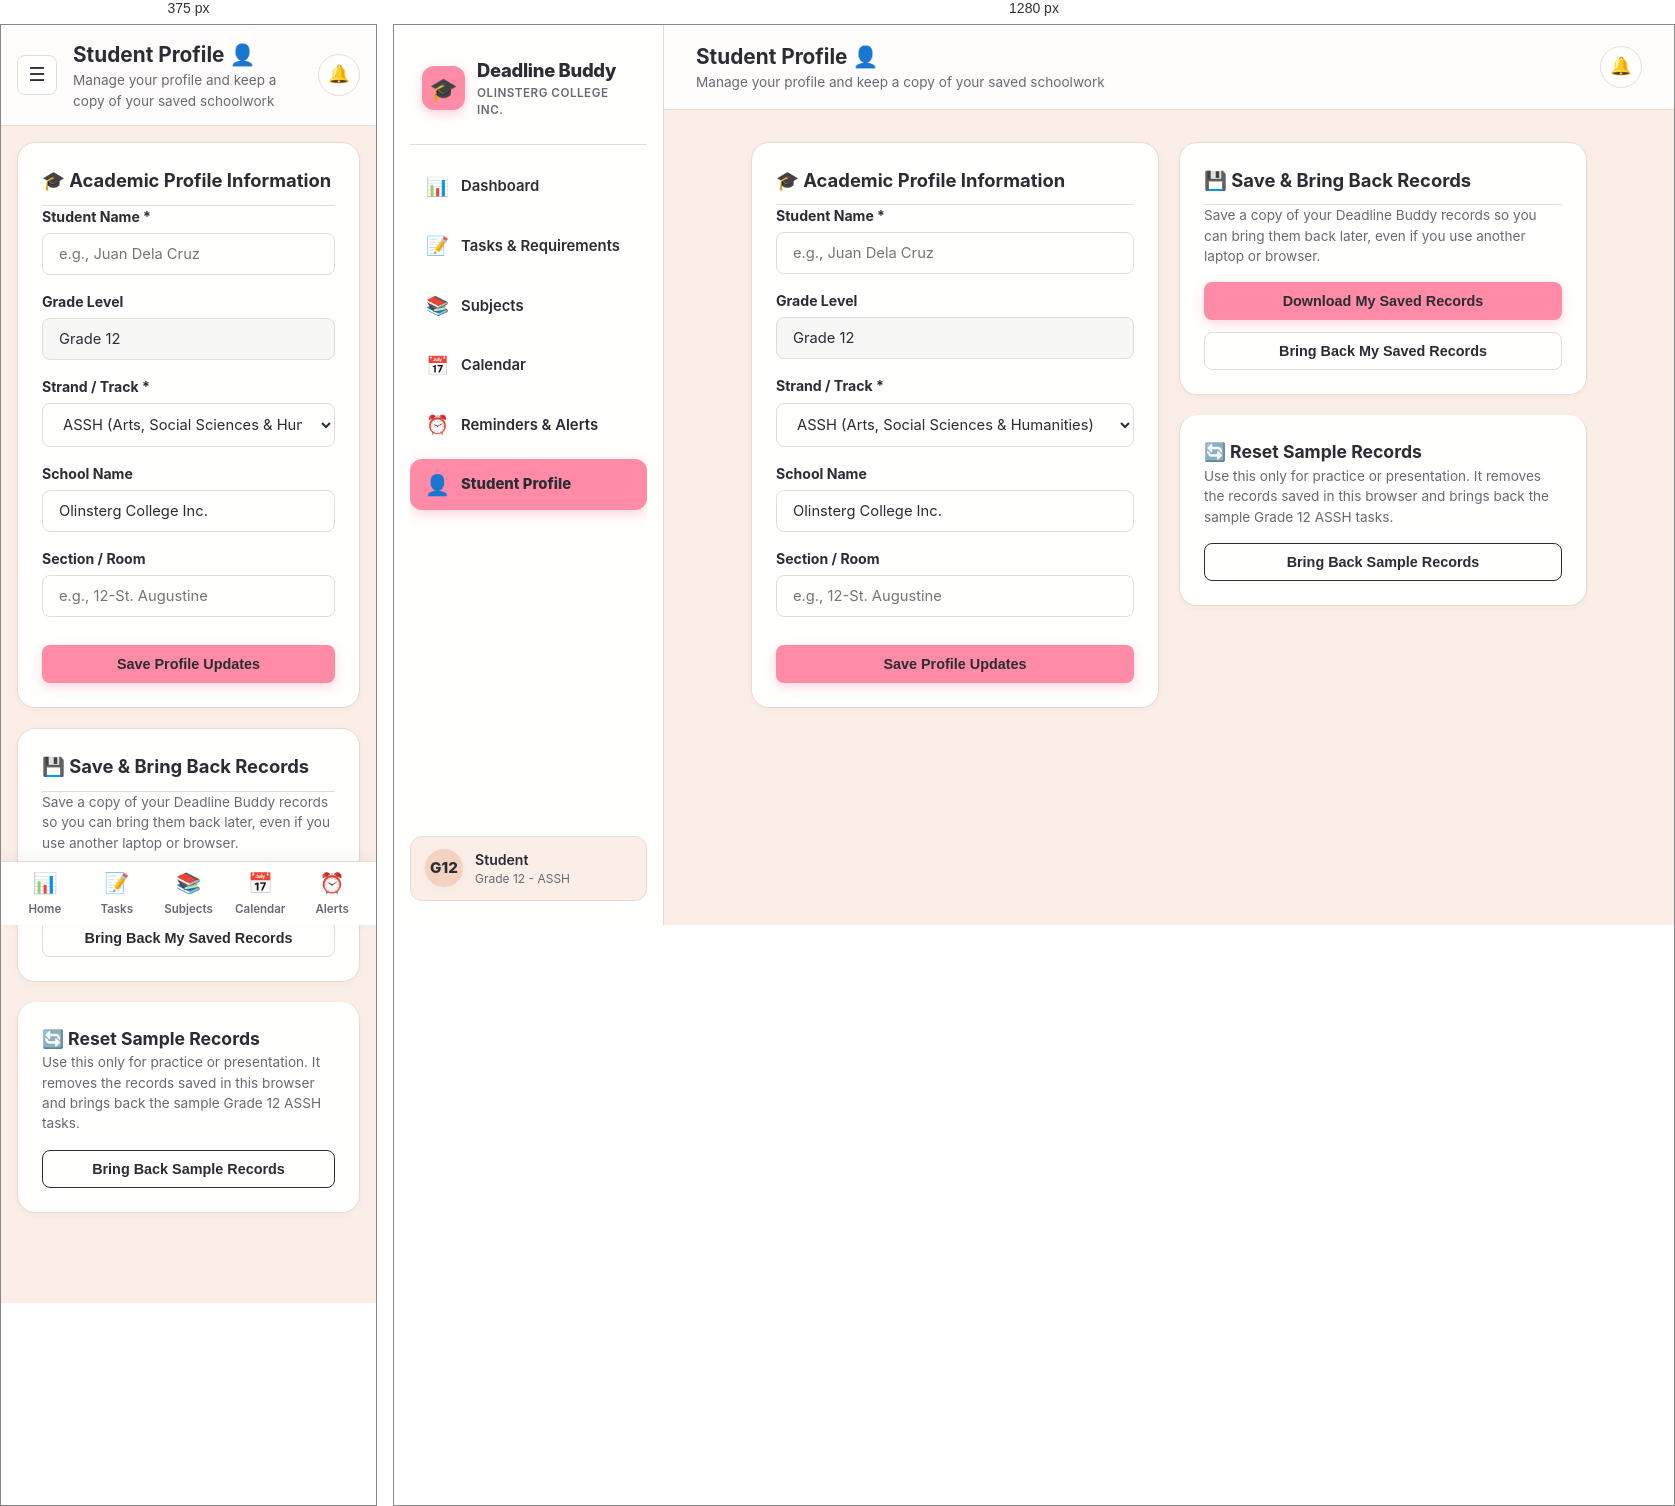
Rendered at 375 px and 1280 px, left to right.

<!-- file: profile.html -->
<!DOCTYPE html>
<html lang="en">
<head>
    <meta charset="UTF-8">
    <meta name="viewport" content="width=device-width, initial-scale=1.0">
    <title>Student Profile - Deadline Buddy</title>
    <link rel="stylesheet" href="css/style.css">
    <link rel="preconnect" href="https://fonts.googleapis.com">
    <link rel="preconnect" href="https://fonts.gstatic.com" crossorigin>
    <link href="https://fonts.googleapis.com/css2?family=Inter:wght@400;500;600;700&display=swap" rel="stylesheet">
</head>
<body>
    <div class="app-layout">
        <!-- Sidebar -->
        <aside class="sidebar" id="sidebar">
            <div class="brand">
                <div class="brand-icon">🎓</div>
                <div>
                    <div class="brand-title">Deadline Buddy</div>
                    <div class="brand-sub">Olinsterg College Inc.</div>
                </div>
            </div>
            
            <nav class="nav-menu">
                <a href="dashboard.html" class="nav-item">
                    <span class="nav-icon">📊</span>
                    <span>Dashboard</span>
                </a>
                <a href="tasks.html" class="nav-item">
                    <span class="nav-icon">📝</span>
                    <span>Tasks & Requirements</span>
                </a>
                <a href="subjects.html" class="nav-item">
                    <span class="nav-icon">📚</span>
                    <span>Subjects</span>
                </a>
                <a href="calendar.html" class="nav-item">
                    <span class="nav-icon">📅</span>
                    <span>Calendar</span>
                </a>
                <a href="reminders.html" class="nav-item">
                    <span class="nav-icon">⏰</span>
                    <span>Reminders & Alerts</span>
                </a>
                <a href="profile.html" class="nav-item active">
                    <span class="nav-icon">👤</span>
                    <span>Student Profile</span>
                </a>
            </nav>

            <div class="user-pill">
                <div class="avatar" id="sidebarAvatar">G12</div>
                <div style="flex:1; overflow:hidden;">
                    <div style="font-weight: 600; font-size: 0.88rem; text-overflow: ellipsis; overflow: hidden; white-space: nowrap;" id="sidebarName">Student</div>
                    <div style="font-size: 0.75rem; color: var(--text-muted);" id="sidebarTrack">Grade 12 - ASSH</div>
                </div>
            </div>
        </aside>

        <!-- Main Content -->
        <main class="main-content">
            <!-- Topbar -->
            <header class="topbar">
                <button class="mobile-toggle" id="menuToggle">☰</button>
                <div style="flex: 1;">
                    <h1 style="font-size: 1.3rem; margin: 0;">Student Profile 👤</h1>
                    <p style="font-size: 0.85rem; color: var(--text-muted); margin: 0;">Manage your profile and keep a copy of your saved schoolwork</p>
                </div>

                <div class="notification-wrapper">
                    <button class="icon-btn" id="notifBtn" title="Notifications">
                        🔔
                        <span class="badge-dot hidden" id="notifBadge"></span>
                    </button>
                    <div class="notif-dropdown hidden" id="notifDropdown">
                        <div class="notif-header">
                            <span style="font-weight: 600;">Deadline Alerts</span>
                            <button class="btn btn-secondary" style="font-size: 0.72rem; padding: 2px 8px;" id="clearNotifsBtn">Clear All</button>
                        </div>
                        <div class="notif-list" id="notifList">
                            <div style="padding: 20px; text-align: center; color: var(--text-muted); font-size: 0.85rem;">No active alerts</div>
                        </div>
                    </div>
                </div>
            </header>

            <!-- Container -->
            <div class="container" style="max-width: 900px;">
                <div class="grid grid-2">
                    <!-- Academic Profile Form -->
                    <div class="card">
                        <h3 style="margin-top: 0; font-size: 1.15rem; border-bottom: 1px solid var(--border-color); padding-bottom: 10px;">
                            🎓 Academic Profile Information
                        </h3>
                        <form id="profileForm">
                            <div class="form-group">
                                <label for="studentName">Student Name *</label>
                                <input type="text" id="studentName" class="form-control" placeholder="e.g., Juan Dela Cruz" required>
                            </div>

                            <div class="form-group">
                                <label for="gradeLevel">Grade Level</label>
                                <input type="text" id="gradeLevel" class="form-control" value="Grade 12" readonly style="background: rgba(0,0,0,0.03);">
                            </div>

                            <div class="form-group">
                                <label for="trackStrand">Strand / Track *</label>
                                <select id="trackStrand" class="form-control" required>
                                    <option value="ASSH (Arts, Social Sciences & Humanities)" selected>ASSH (Arts, Social Sciences & Humanities)</option>
                                    <option value="STEM (Science, Tech, Engineering & Math)">STEM (Science, Tech, Engineering & Math)</option>
                                    <option value="ABM (Accountancy, Business & Management)">ABM (Accountancy, Business & Management)</option>
                                    <option value="HUMSS (Humanities & Social Sciences)">HUMSS (Humanities & Social Sciences)</option>
                                    <option value="GAS (General Academic Strand)">GAS (General Academic Strand)</option>
                                    <option value="TVL (Technical-Vocational-Livelihood)">TVL (Technical-Vocational-Livelihood)</option>
                                </select>
                            </div>

                            <div class="form-group">
                                <label for="schoolName">School Name</label>
                                <input type="text" id="schoolName" class="form-control" value="Olinsterg College Inc." required>
                            </div>

                            <div class="form-group">
                                <label for="section">Section / Room</label>
                                <input type="text" id="section" class="form-control" placeholder="e.g., 12-St. Augustine">
                            </div>

                            <button type="submit" class="btn btn-primary" style="width: 100%; margin-top: 12px;">Save Profile Updates</button>
                        </form>
                    </div>

                    <!-- Backup & Data Management Card -->
                    <div style="display: flex; flex-direction: column; gap: 20px;">
                        <div class="card">
                            <h3 style="margin-top: 0; font-size: 1.15rem; border-bottom: 1px solid var(--border-color); padding-bottom: 10px;">
                                💾 Save & Bring Back Records
                            </h3>
                            <p style="font-size: 0.85rem; color: var(--text-muted); margin-bottom: 16px;">
                                Save a copy of your Deadline Buddy records so you can bring them back later, even if you use another laptop or browser.
                            </p>

                            <div style="display: flex; flex-direction: column; gap: 12px;">
                                <button class="btn btn-primary" id="exportBtn" style="justify-content: center; gap: 8px;">
                                    Download My Saved Records
                                </button>

                                <div style="position: relative;">
                                    <input type="file" id="importFileInput" accept=".json" style="display: none;">
                                    <button class="btn btn-secondary" id="importBtn" style="width: 100%; justify-content: center; gap: 8px;">
                                        Bring Back My Saved Records
                                    </button>
                                </div>
                            </div>
                        </div>

                        <!-- System Reset Card -->
                        <div class="card" style="border-top: 3px solid var(--warning);">
                            <h3 style="margin-top: 0; font-size: 1.1rem; color: var(--text-heading);">
                                🔄 Reset Sample Records
                            </h3>
                            <p style="font-size: 0.85rem; color: var(--text-muted); margin-bottom: 16px;">
                                Use this only for practice or presentation. It removes the records saved in this browser and brings back the sample Grade 12 ASSH tasks.
                            </p>
                            <button class="btn btn-secondary" id="resetDemoBtn" style="width: 100%; justify-content: center; color: var(--warning); border-color: var(--warning);">
                                Bring Back Sample Records
                            </button>
                        </div>
                    </div>
                </div>
            </div>
        </main>
    </div>

    <!-- Bottom Mobile Nav -->
    <div class="mobile-nav">
        <a href="dashboard.html" class="mobile-nav-item">
            <span class="icon">📊</span>
            <span>Home</span>
        </a>
        <a href="tasks.html" class="mobile-nav-item">
            <span class="icon">📝</span>
            <span>Tasks</span>
        </a>
        <a href="subjects.html" class="mobile-nav-item">
            <span class="icon">📚</span>
            <span>Subjects</span>
        </a>
        <a href="calendar.html" class="mobile-nav-item">
            <span class="icon">📅</span>
            <span>Calendar</span>
        </a>
        <a href="reminders.html" class="mobile-nav-item">
            <span class="icon">⏰</span>
            <span>Alerts</span>
        </a>
    </div>

    <script src="js/storage.js"></script>
    <script src="js/deadline.js"></script>
    <script src="js/notifications.js"></script>
    <script src="js/app.js"></script>
    <script>
        document.addEventListener('DOMContentLoaded', () => {
            const user = Storage.getUser();

            document.getElementById('studentName').value = user.name || '';
            document.getElementById('trackStrand').value = user.strand || 'ASSH (Arts, Social Sciences & Humanities)';
            document.getElementById('schoolName').value = user.school || 'Olinsterg College Inc.';
            document.getElementById('section').value = user.section || '';

            // Profile form save
            document.getElementById('profileForm').addEventListener('submit', (e) => {
                e.preventDefault();
                const name = document.getElementById('studentName').value.trim();
                const strand = document.getElementById('trackStrand').value;
                const school = document.getElementById('schoolName').value.trim();
                const section = document.getElementById('section').value.trim();

                Storage.saveUser({ name, gradeLevel: 'Grade 12', strand, school, section });
                alert('Profile updated successfully!');
                window.location.reload();
            });

            // Export JSON
            document.getElementById('exportBtn').addEventListener('click', () => {
                Storage.exportBackupJSON();
            });

            // Import JSON
            const fileInput = document.getElementById('importFileInput');
            document.getElementById('importBtn').addEventListener('click', () => {
                fileInput.click();
            });

            fileInput.addEventListener('change', (e) => {
                const file = e.target.files[0];
                if (!file) return;

                const reader = new FileReader();
                reader.onload = (event) => {
                    const res = Storage.importBackupJSON(event.target.result);
                    if (res.success) {
                        alert('Your saved records were restored successfully!');
                        window.location.href = 'dashboard.html';
                    } else {
                        alert('We could not restore the selected file. Please choose a valid Deadline Buddy saved-records file.');
                    }
                };
                reader.readAsText(file);
            });

            // Reset demo data
            document.getElementById('resetDemoBtn').addEventListener('click', () => {
                if (confirm('This will remove the records saved in this browser and bring back the sample Grade 12 ASSH tasks. Continue?')) {
                    localStorage.clear();
                    Storage.seedDemoData();
                    alert('Sample records restored!');
                    window.location.href = 'dashboard.html';
                }
            });
        });
    </script>
</body>
</html>


/* @media block from css/style.css */
@media (max-width: 768px) {
    .sidebar {
        transform: translateX(-100%);
    }

    .sidebar.open {
        transform: translateX(0);
        box-shadow: var(--shadow-lg);
    }

    .main-content {
        margin-left: 0;
        padding-bottom: 74px; /* Space for bottom nav */
    }

    .mobile-toggle {
        display: flex;
    }

    .topbar {
        padding: 14px 16px;
    }

    .container {
        padding: 16px;
    }

    .mobile-nav {
        display: flex;
    }

    .grid-2, .grid-3, .grid-4 {
        grid-template-columns: 1fr;
    }
}